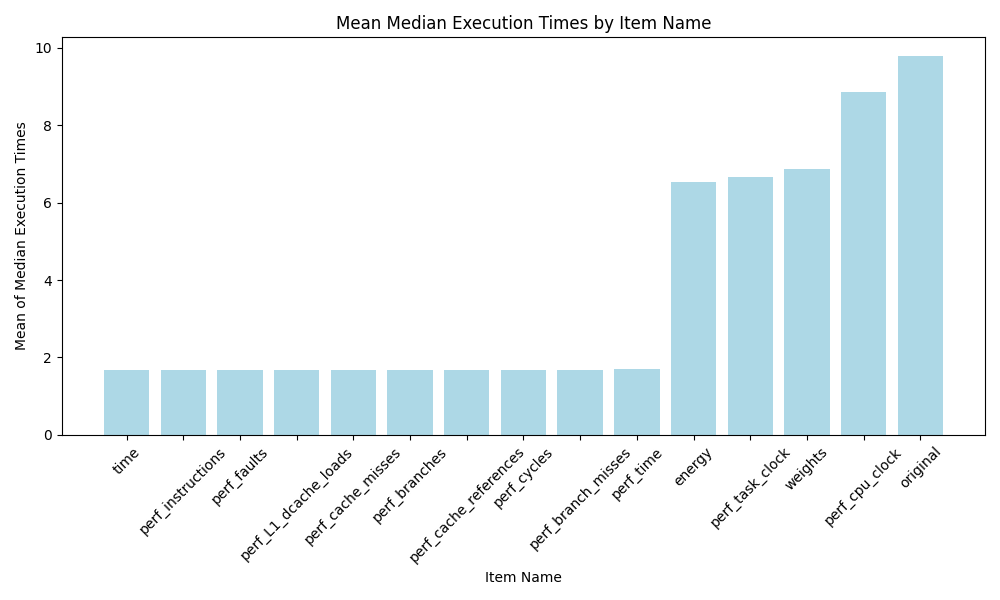

The file beside this chart, header and first rows:
item_name_orig, mean_median_execution_time, rank
time, 1.675, 1.0
perf_instructions, 1.677, 2.0
perf_faults, 1.678, 3.0
perf_L1_dcache_loads, 1.679, 4.0
perf_cache_misses, 1.68, 5.0
perf_branches, 1.681, 6.0
perf_cache_references, 1.682, 7.0
perf_cycles, 1.682, 8.0
perf_branch_misses, 1.685, 9.0
perf_time, 1.694, 10.0
energy, 6.531, 11.0
perf_task_clock, 6.672, 12.0
weights, 6.863, 13.0
perf_cpu_clock, 8.874, 14.0
original, 9.785, 15.0
